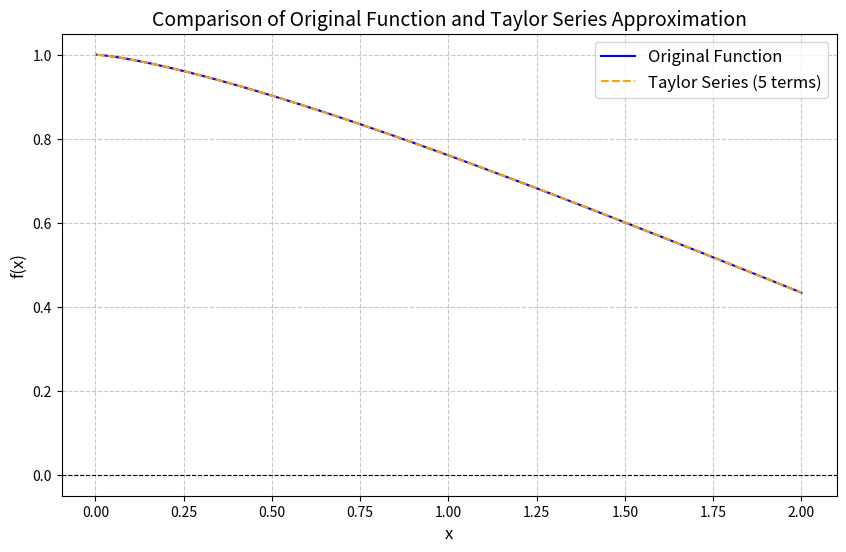

The matplotlib source for this figure:
import numpy as np
import matplotlib.pyplot as plt

# Define the original function
def original_function(x):
    return np.cos((x ** (2 / 3)) / np.sqrt(2))

# Define the Taylor series approximation (5 nonzero terms)
def taylor_series_approximation(x):
    u = (x ** (2 / 3)) / np.sqrt(2)
    return (1 - (u**2) / 2 + (u**4) / 24 - (u**6) / 720 + (u**8) / 40320)

# Define the range of x values
x_values = np.linspace(-2, 2, 500)
original_values = original_function(x_values)
taylor_values = taylor_series_approximation(x_values)

# Plot the original function and Taylor series approximation
plt.figure(figsize=(10, 6))
plt.plot(x_values, original_values, label="Original Function", color="blue")
plt.plot(x_values, taylor_values, label="Taylor Series (5 terms)", color="orange", linestyle="--")
plt.axhline(0, color='black', linewidth=0.8, linestyle='--')  # Add horizontal line at y=0

# Add grid, title, and labels
plt.grid(True, linestyle="--", alpha=0.7)
plt.title("Comparison of Original Function and Taylor Series Approximation", fontsize=14)
plt.xlabel("x", fontsize=12)
plt.ylabel("f(x)", fontsize=12)
plt.legend(fontsize=12)
plt.show()

# Compute and print values for each x
print(f"{'x':>10} {'Original f(x)':>20} {'Taylor Approximation':>25} {'Absolute Error':>20}")
for x in x_values:
    original = original_function(x)
    taylor = taylor_series_approximation(x)
    error = abs(original - taylor)
    print(f"{x:>10.5f} {original:>20.10f} {taylor:>25.10f} {error:>20.10f}")
